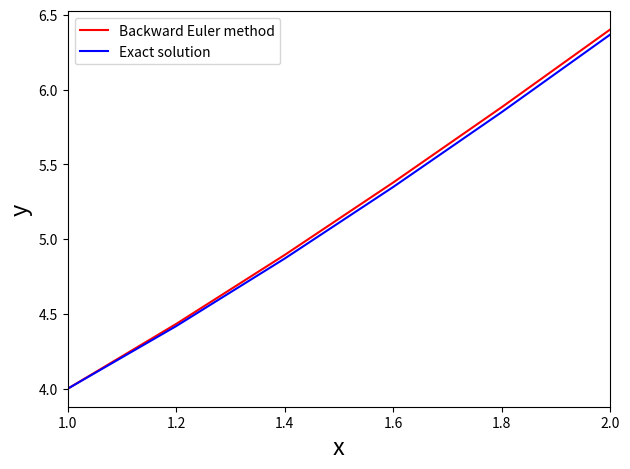

Here is the Python script that generated this plot:
import matplotlib.pyplot as plt
import numpy as np

def feval(funcName, *args):
    return eval(funcName)(*args)


def backwardEuler(func, yinit, x_range, h):
    m = len(yinit)
    n = int((x_range[-1] - x_range[0])/h)

    x = x_range[0]
    y = yinit

    xsol = np.empty(0)
    xsol = np.append(xsol, x)

    ysol = np.empty(0)
    ysol = np.append(ysol, y)

    for i in range(n):
        yprime = feval(func, x+h, y)/(1+h)

        for j in range(m):
            y[j] = y[j] + h*yprime[j]

        x += h
        xsol = np.append(xsol, x)

        for r in range(len(y)):
            ysol = np.append(ysol, y[r])  # Saves all new y's

    return [xsol, ysol]


def myFunc(x, y):
    '''
    We define our ODEs in this function.
    '''
    dy = np.zeros((len(y)))
    dy[0] = 3*(1+x) - y[0]
    return dy


h = 0.2
x = np.array([1.0, 2.0])
yinit = np.array([4.0])


[ts, ys] = backwardEuler('myFunc', yinit, x, h)


# Calculates the exact solution, for comparison
dt = int((x[-1] - x[0]) / h)
t = [x[0]+i*h for i in range(dt+1)]
yexact = []
for i in range(dt+1):
    ye = 3 * t[i] + np.exp(1 - t[i])
    yexact.append(ye)


plt.plot(ts, ys, 'r')
plt.plot(t, yexact, 'b')
plt.xlim(x[0], x[1])
plt.legend(["Backward Euler method",
            "Exact solution"], loc=2)
plt.xlabel('x', fontsize=17)
plt.ylabel('y', fontsize=17)
plt.tight_layout()
plt.show()